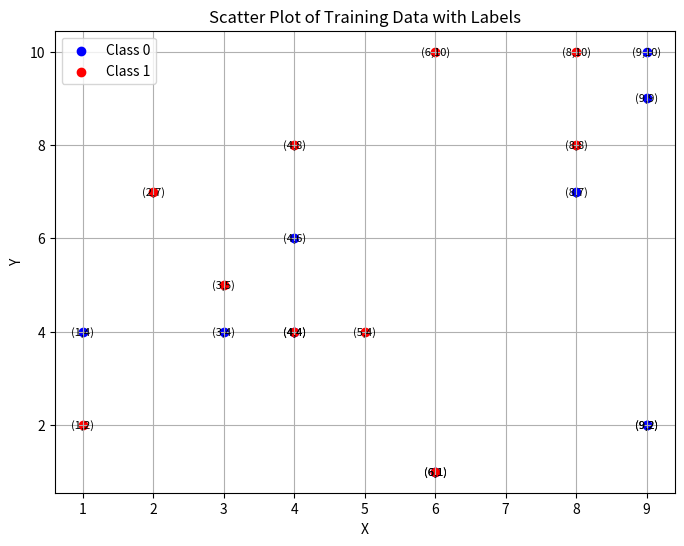

Generate this figure with matplotlib:
import numpy as np
import matplotlib.pyplot as plt

np.random.seed(0)
X = np.random.randint(1, 11, size=(20, 2))
classes = np.random.randint(0, 2, size=20)
class0_X = X[classes == 0]
class1_X = X[classes == 1]

plt.figure(figsize=(8, 6))
plt.scatter(class0_X[:, 0], class0_X[:, 1], color='blue', label='Class 0')
plt.scatter(class1_X[:, 0], class1_X[:, 1], color='red', label='Class 1')

for i, (x, y) in enumerate(X):
    plt.text(x, y, f'({x},{y})', fontsize=8, ha='center', va='center')

plt.title('Scatter Plot of Training Data with Labels')
plt.xlabel('X')
plt.ylabel('Y')
plt.legend()
plt.grid(True)
plt.show()
